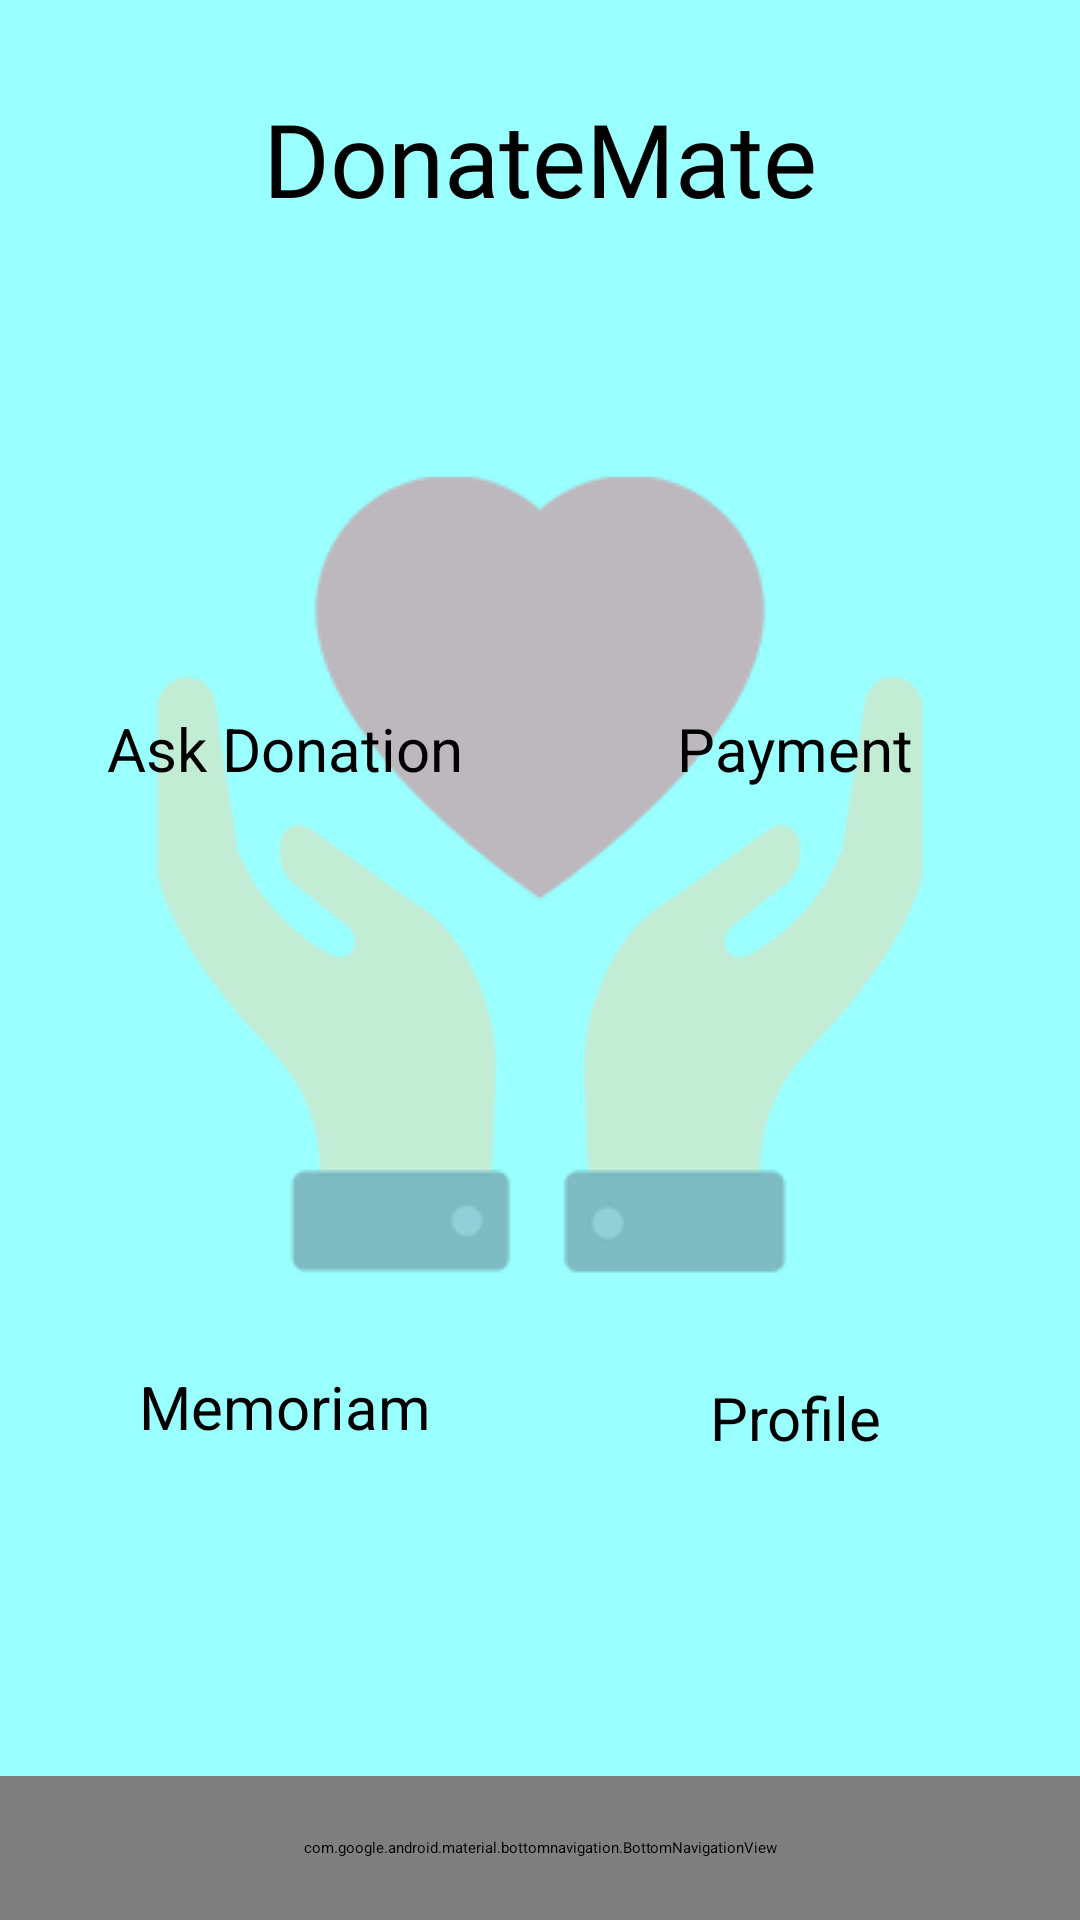

Here is an Android app screen rendered from its layout file. Give the layout XML and the strings, colors and styles it references.
<!-- AndroidManifest.xml: application theme Theme.LoginAndSignUp -->
<!-- res/layout/activity_home_page.xml -->
<?xml version="1.0" encoding="utf-8"?>
<androidx.constraintlayout.widget.ConstraintLayout xmlns:android="http://schemas.android.com/apk/res/android"
    xmlns:app="http://schemas.android.com/apk/res-auto"
    xmlns:tools="http://schemas.android.com/tools"
    android:layout_width="match_parent"
    android:layout_height="match_parent"
    android:background="@drawable/wall"
    android:elevation="18dp"
    tools:context=".HomePage">

    <LinearLayout
        android:layout_width="match_parent"
        android:layout_height="match_parent"
        android:orientation="vertical"
        app:layout_constraintEnd_toEndOf="parent"
        app:layout_constraintStart_toStartOf="parent"
        app:layout_constraintTop_toTopOf="parent">

        <TextView
            android:id="@+id/textView2"
            android:layout_width="match_parent"
            android:layout_height="wrap_content"
            android:layout_marginTop="30dp"
            android:fontFamily="@font/alatsi"
            android:text="@string/title"
            android:textAlignment="center"
            android:textColor="@color/bottum_nav_item"
            android:textSize="34sp" />

        <LinearLayout
            android:layout_width="match_parent"
            android:layout_height="wrap_content"
            android:orientation="horizontal"
            android:paddingLeft="20dp">

            <LinearLayout
                android:id="@+id/askdonat"
                android:layout_width="150dp"
                android:layout_height="189dp"
                android:layout_marginTop="30dp"
                android:layout_marginRight="20dp"
                android:background="@drawable/available_feed_background"
                android:orientation="vertical">

                <ImageView
                    android:layout_width="match_parent"
                    android:layout_height="261dp"
                    android:layout_weight="1"
                    android:minHeight="100dp"
                    android:padding="10dp"
                    app:srcCompat="@drawable/baseline_handshake_24" />

                <TextView
                    android:id="@+id/askdonation"
                    android:layout_width="match_parent"
                    android:layout_height="match_parent"
                    android:layout_weight="1"
                    android:text="@string/askDonation"
                    android:textAlignment="center"
                    android:textColor="@color/bottum_nav_item"
                    android:textSize="20sp" />
            </LinearLayout>

            <LinearLayout
                android:id="@+id/payment"
                android:layout_width="150dp"
                android:layout_height="189dp"
                android:layout_marginTop="30dp"
                android:background="@drawable/available_feed_background"
                android:orientation="vertical">

                <ImageView
                    android:layout_width="match_parent"
                    android:layout_height="261dp"
                    android:layout_weight="1"
                    android:minHeight="100dp"
                    android:padding="10dp"
                    app:srcCompat="@drawable/baseline_groups_2_24" />

                <TextView
                    android:id="@+id/donation"
                    android:layout_width="match_parent"
                    android:layout_height="match_parent"
                    android:layout_weight="1"
                    android:text="@string/payment"
                    android:textAlignment="center"
                    android:textColor="@color/bottum_nav_item"
                    android:textSize="20sp" />
            </LinearLayout>
        </LinearLayout>

        <LinearLayout
            android:layout_width="match_parent"
            android:layout_height="wrap_content"
            android:orientation="horizontal"
            android:padding="20dp">

            <LinearLayout
                android:id="@+id/memoria"
                android:layout_width="150dp"
                android:layout_height="189dp"
                android:layout_marginRight="20dp"
                android:background="@drawable/available_feed_background"
                android:orientation="vertical">

                <ImageView
                    android:layout_width="match_parent"
                    android:layout_height="242dp"
                    android:layout_weight="1"
                    android:minHeight="100dp"
                    android:padding="10dp"
                    app:srcCompat="@drawable/baseline_favorite_24" />

                <TextView
                    android:id="@+id/memoriam"
                    android:layout_width="match_parent"
                    android:layout_height="match_parent"
                    android:layout_weight="1"
                    android:padding="20dp"
                    android:text="@string/memori"
                    android:textAlignment="center"
                    android:textColor="@color/bottum_nav_item"
                    android:textSize="20sp" />
            </LinearLayout>

            <LinearLayout
                android:id="@+id/profil"
                android:layout_width="150dp"
                android:layout_height="189dp"
                android:background="@drawable/add_available_background_btn1"
                android:orientation="vertical">

                <ImageView
                    android:layout_width="match_parent"
                    android:layout_height="249dp"
                    android:layout_weight="1"
                    android:minHeight="100dp"
                    android:padding="10dp"
                    app:srcCompat="@drawable/baseline_person_24" />

                <TextView
                    android:id="@+id/Profile"
                    android:layout_width="match_parent"
                    android:layout_height="match_parent"
                    android:layout_weight="1"
                    android:padding="20dp"
                    android:text="@string/profile"
                    android:textAlignment="center"
                    android:textColor="@color/bottum_nav_item"
                    android:textSize="20sp" />
            </LinearLayout>
        </LinearLayout>


    </LinearLayout>


    <com.google.android.material.bottomnavigation.BottomNavigationView
        android:id="@+id/BottumNavigationView"
        android:layout_width="0dp"
        android:layout_height="48dp"
        android:background="@color/nav_bg"
        app:elevation="8dp"
        app:itemIconTint="@drawable/bottom_nav_colors"
        app:itemTextColor="@drawable/bottom_nav_colors"
        app:layout_constraintBottom_toBottomOf="parent"
        app:layout_constraintEnd_toEndOf="parent"
        app:layout_constraintHorizontal_bias="0.0"
        app:layout_constraintStart_toStartOf="parent"

        app:menu="@menu/bottum_nav_menu" />

</androidx.constraintlayout.widget.ConstraintLayout>
<!-- resources referenced by this layout -->
<resources>
  <!-- drawable wall: png bitmap (drawable, 13092 bytes) -->
  <string name="askDonation">Ask Donation</string>
  <string name="memori">Memoriam</string>
  <string name="payment">Payment</string>
  <string name="profile">Profile</string>
  <string name="title">DonateMate</string>
</resources>
